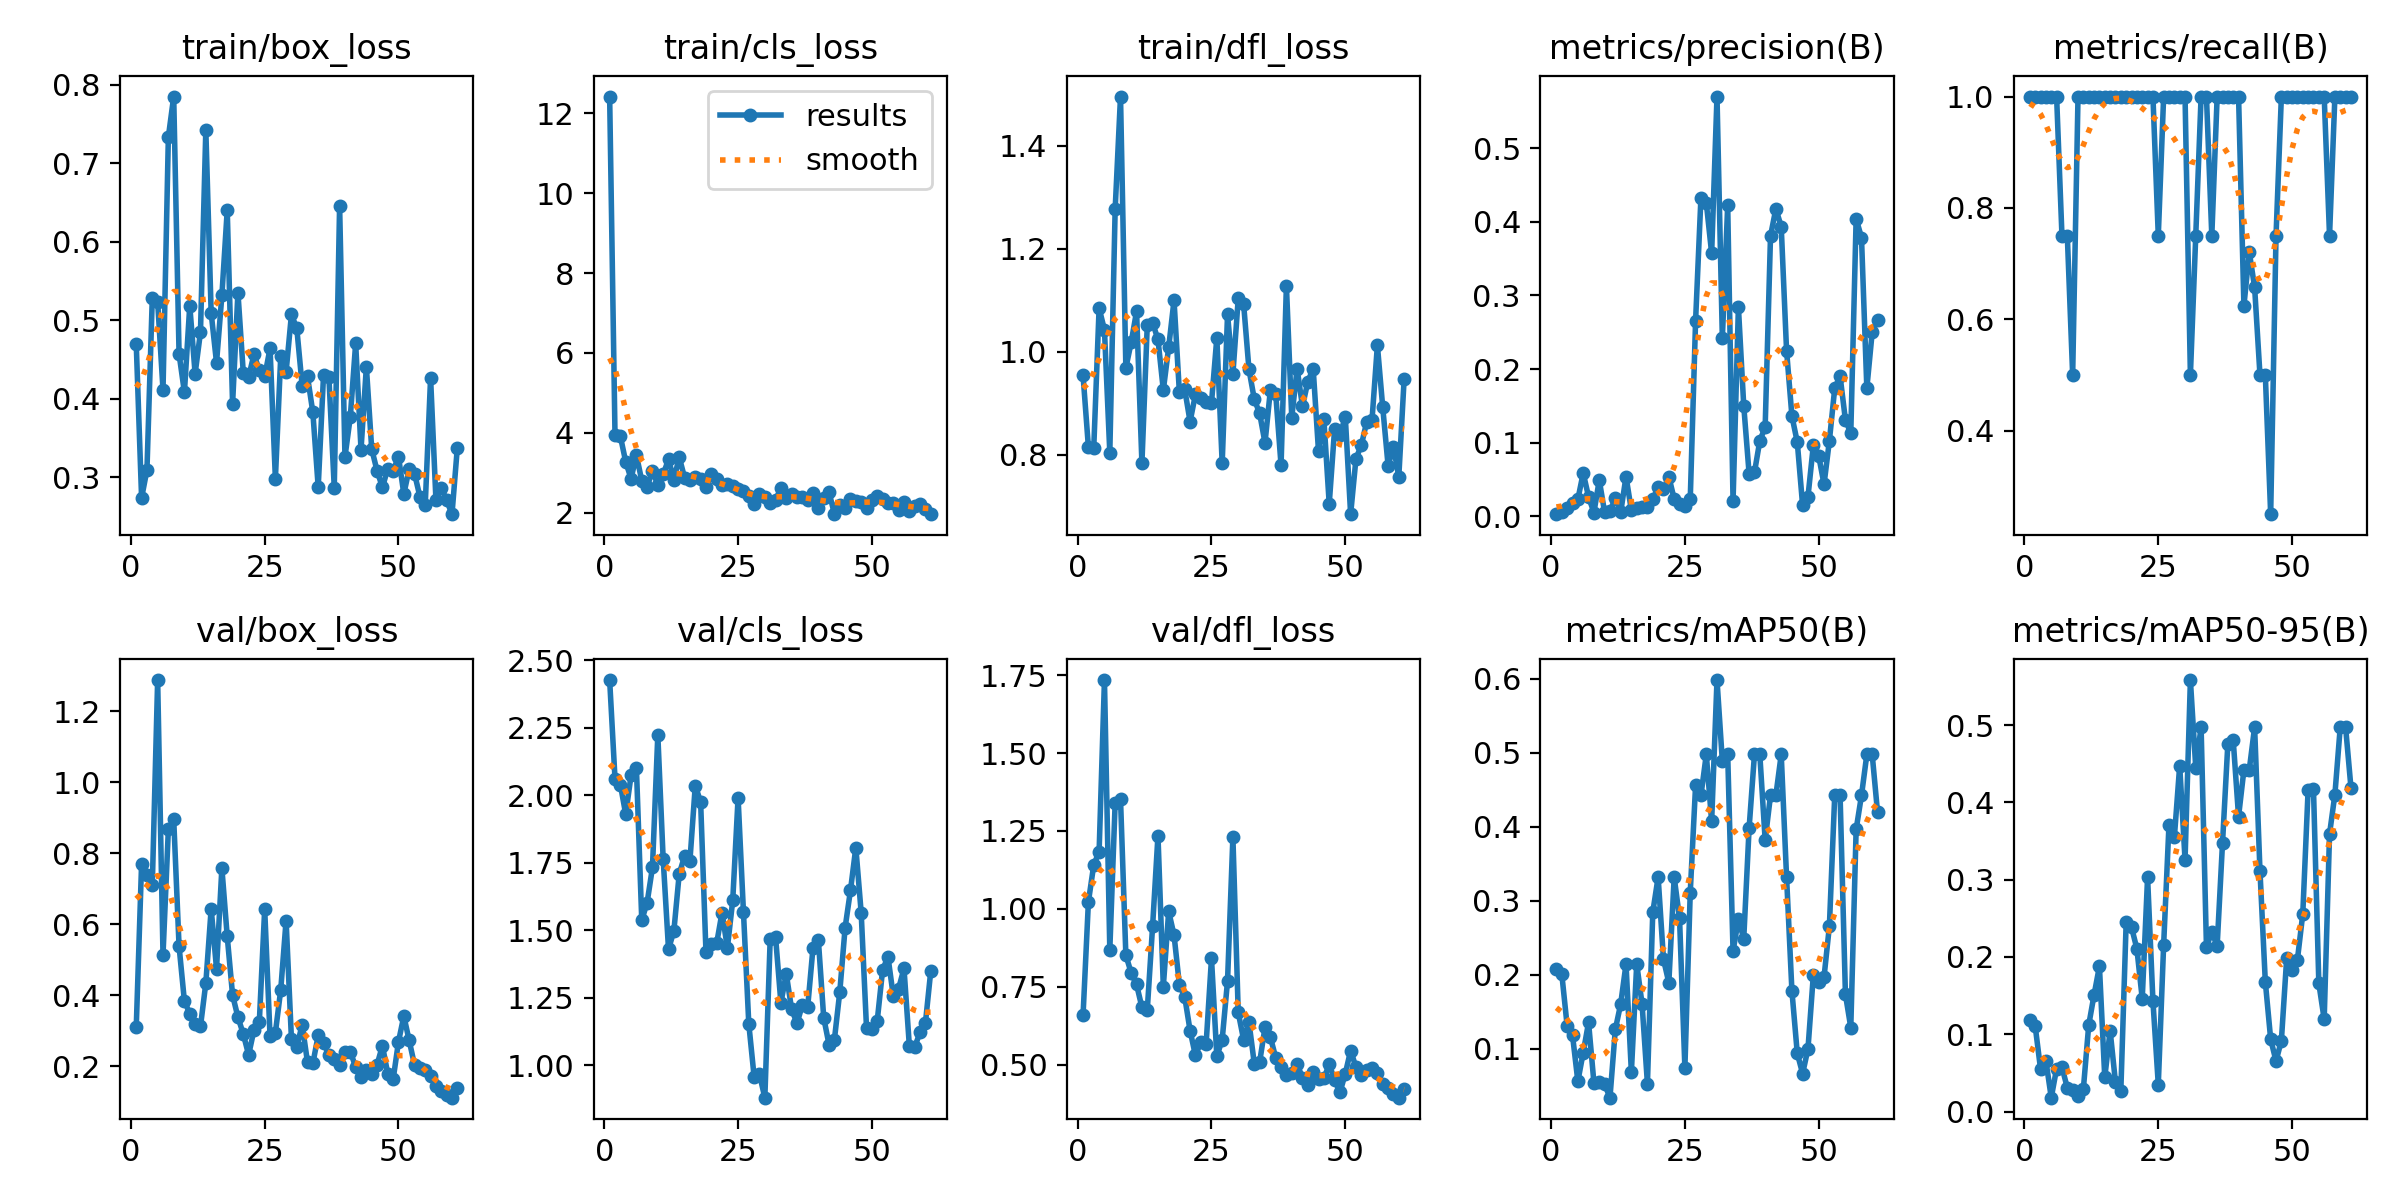

Source data for this figure (header and first rows):
epoch, time, train/box_loss, train/cls_loss, train/dfl_loss, metrics/precision(B), metrics/recall(B), metrics/mAP50(B), metrics/mAP50-95(B), val/box_loss, val/cls_loss, val/dfl_loss, lr/pg0, lr/pg1, lr/pg2
1, 61.56, 0.4695, 12.42, 0.9541, 0.00301, 1, 0.2071, 0.1182, 0.3097, 2.427, 0.658, 0.08218, 0.00018, 0.00018
2, 121.9, 0.2737, 3.954, 0.8147, 0.00569, 1, 0.2007, 0.1104, 0.7707, 2.062, 1.022, 0.06337, 0.0003682, 0.0003682
3, 178.7, 0.3094, 3.912, 0.813, 0.01108, 1, 0.1305, 0.05494, 0.7393, 2.04, 1.141, 0.04455, 0.0005545, 0.0005545
4, 234.7, 0.5289, 3.272, 1.085, 0.01843, 1, 0.1181, 0.06582, 0.7112, 1.93, 1.183, 0.02574, 0.0007389, 0.0007389
5, 289.7, 0.5236, 2.847, 1.042, 0.02312, 1, 0.05575, 0.01791, 1.288, 2.074, 1.734, 0.006921, 0.0009214, 0.0009214
6, 342.9, 0.4115, 3.441, 0.804, 0.05882, 1, 0.09445, 0.05566, 0.5134, 2.102, 0.8683, 0.0009752, 0.0009752, 0.0009752
7, 401.9, 0.7336, 2.795, 1.277, 0.02663, 0.75, 0.1353, 0.05753, 0.8669, 1.537, 1.34, 0.0009703, 0.0009703, 0.0009703
8, 477.4, 0.7851, 2.643, 1.496, 0.00514, 0.75, 0.05388, 0.03061, 0.8959, 1.602, 1.352, 0.0009654, 0.0009654, 0.0009654
9, 533.7, 0.4572, 3.04, 0.9685, 0.04925, 0.5, 0.05507, 0.0276, 0.5376, 1.733, 0.8511, 0.0009604, 0.0009604, 0.0009604
10, 589.9, 0.4083, 2.697, 1.018, 0.0056, 1, 0.05169, 0.02062, 0.3826, 2.224, 0.7939, 0.0009555, 0.0009555, 0.0009555
11, 646.4, 0.5188, 2.955, 1.078, 0.00703, 1, 0.03357, 0.02915, 0.3479, 1.764, 0.757, 0.0009505, 0.0009505, 0.0009505
12, 702.2, 0.432, 3.33, 0.7834, 0.02462, 1, 0.1258, 0.1118, 0.3186, 1.43, 0.6838, 0.0009455, 0.0009455, 0.0009455
13, 759.4, 0.4849, 2.817, 1.052, 0.00539, 1, 0.1601, 0.151, 0.3116, 1.497, 0.6747, 0.0009406, 0.0009406, 0.0009406
14, 815.8, 0.7423, 3.387, 1.056, 0.05409, 1, 0.2141, 0.1879, 0.4336, 1.709, 0.9454, 0.0009357, 0.0009357, 0.0009357
15, 872.1, 0.5093, 2.873, 1.024, 0.0082, 1, 0.06826, 0.04403, 0.6432, 1.775, 1.235, 0.0009307, 0.0009307, 0.0009307
16, 928.9, 0.4461, 2.824, 0.9253, 0.01117, 1, 0.2144, 0.1048, 0.4742, 1.758, 0.7505, 0.0009258, 0.0009258, 0.0009258
17, 986.2, 0.5316, 2.881, 1.008, 0.01282, 1, 0.1601, 0.03764, 0.7581, 2.036, 0.9916, 0.0009208, 0.0009208, 0.0009208
18, 1043, 0.6403, 2.849, 1.1, 0.01303, 1, 0.05247, 0.02654, 0.5652, 1.976, 0.916, 0.0009158, 0.0009158, 0.0009158
19, 1102, 0.3935, 2.649, 0.9211, 0.02312, 1, 0.2843, 0.2454, 0.3999, 1.419, 0.7564, 0.0009109, 0.0009109, 0.0009109
20, 1159, 0.5353, 2.955, 0.9268, 0.0396, 1, 0.3317, 0.2385, 0.3376, 1.449, 0.7171, 0.0009059, 0.0009059, 0.0009059
21, 1218, 0.4333, 2.838, 0.8642, 0.0367, 1, 0.2207, 0.2107, 0.2903, 1.452, 0.6089, 0.000901, 0.000901, 0.000901
22, 1275, 0.428, 2.691, 0.9169, 0.05405, 1, 0.189, 0.1459, 0.2313, 1.566, 0.5292, 0.0008961, 0.0008961, 0.0008961
23, 1331, 0.4567, 2.703, 0.9107, 0.02353, 1, 0.3317, 0.303, 0.3016, 1.435, 0.5722, 0.0008911, 0.0008911, 0.0008911
24, 1388, 0.4362, 2.655, 0.903, 0.01739, 1, 0.2761, 0.143, 0.3251, 1.611, 0.567, 0.0008862, 0.0008862, 0.0008862
25, 1444, 0.4285, 2.589, 0.9005, 0.01463, 0.75, 0.074, 0.03491, 0.6424, 1.991, 0.8406, 0.0008812, 0.0008812, 0.0008812
26, 1501, 0.4642, 2.545, 1.027, 0.02299, 1, 0.3108, 0.2156, 0.2844, 1.569, 0.5261, 0.0008762, 0.0008762, 0.0008762
27, 1557, 0.2981, 2.415, 0.783, 0.2658, 1, 0.4558, 0.3713, 0.2942, 1.153, 0.5803, 0.0008713, 0.0008713, 0.0008713
28, 1616, 0.4543, 2.209, 1.072, 0.4327, 1, 0.4422, 0.3547, 0.4148, 0.9567, 0.7687, 0.0008663, 0.0008663, 0.0008663
29, 1673, 0.4343, 2.451, 0.9564, 0.4256, 1, 0.4975, 0.4477, 0.6101, 0.9659, 1.23, 0.0008614, 0.0008614, 0.0008614
30, 1728, 0.5074, 2.384, 1.104, 0.3571, 1, 0.4072, 0.3257, 0.2761, 0.88, 0.6673, 0.0008565, 0.0008565, 0.0008565
31, 1785, 0.4898, 2.24, 1.093, 0.5698, 0.5, 0.5981, 0.5585, 0.2543, 1.469, 0.5798, 0.0008515, 0.0008515, 0.0008515
32, 1841, 0.4168, 2.319, 0.9658, 0.2416, 0.75, 0.4885, 0.4452, 0.3162, 1.476, 0.6368, 0.0008465, 0.0008465, 0.0008465
33, 1901, 0.4285, 2.606, 0.9076, 0.4224, 1, 0.4975, 0.4975, 0.2106, 1.23, 0.5026, 0.0008416, 0.0008416, 0.0008416
34, 1961, 0.3827, 2.373, 0.8801, 0.02073, 1, 0.2318, 0.2132, 0.2075, 1.339, 0.508, 0.0008366, 0.0008366, 0.0008366
35, 2016, 0.2874, 2.457, 0.8229, 0.284, 0.75, 0.2747, 0.232, 0.2861, 1.208, 0.6196, 0.0008317, 0.0008317, 0.0008317
36, 2073, 0.4306, 2.377, 0.925, 0.1499, 1, 0.2487, 0.2146, 0.266, 1.155, 0.5884, 0.0008268, 0.0008268, 0.0008268
37, 2129, 0.4275, 2.388, 0.9186, 0.05797, 1, 0.398, 0.3473, 0.2298, 1.222, 0.5221, 0.0008218, 0.0008218, 0.0008218
38, 2186, 0.2868, 2.318, 0.7793, 0.0597, 1, 0.4975, 0.4763, 0.2188, 1.215, 0.4932, 0.0008169, 0.0008169, 0.0008169
39, 2245, 0.6462, 2.492, 1.128, 0.1026, 1, 0.4975, 0.4807, 0.2023, 1.436, 0.468, 0.0008119, 0.0008119, 0.0008119
40, 2302, 0.3259, 2.111, 0.8721, 0.1212, 1, 0.3818, 0.3818, 0.2401, 1.464, 0.4733, 0.0008069, 0.0008069, 0.0008069
41, 2360, 0.377, 2.374, 0.9668, 0.3807, 0.6243, 0.4422, 0.4422, 0.2409, 1.176, 0.5009, 0.000802, 0.000802, 0.000802
42, 2418, 0.4707, 2.504, 0.8939, 0.4175, 0.7209, 0.4422, 0.4422, 0.1969, 1.076, 0.4583, 0.000797, 0.000797, 0.000797
43, 2476, 0.3354, 1.964, 0.9415, 0.3933, 0.6574, 0.4975, 0.4975, 0.169, 1.095, 0.434, 0.0007921, 0.0007921, 0.0007921
44, 2531, 0.4408, 2.194, 0.9673, 0.225, 0.5, 0.3317, 0.3114, 0.1878, 1.271, 0.4773, 0.0007872, 0.0007872, 0.0007872
45, 2586, 0.336, 2.116, 0.8063, 0.1361, 0.5, 0.1778, 0.1679, 0.1787, 1.51, 0.4532, 0.0007822, 0.0007822, 0.0007822
46, 2644, 0.3082, 2.333, 0.8686, 0.1008, 0.25, 0.09358, 0.09358, 0.2035, 1.648, 0.4559, 0.0007772, 0.0007772, 0.0007772
47, 2700, 0.2872, 2.295, 0.7042, 0.01485, 0.75, 0.06608, 0.06531, 0.2572, 1.807, 0.5006, 0.0007723, 0.0007723, 0.0007723
48, 2756, 0.3109, 2.263, 0.8492, 0.02667, 1, 0.09965, 0.0917, 0.178, 1.566, 0.4508, 0.0007673, 0.0007673, 0.0007673
49, 2813, 0.3081, 2.125, 0.8375, 0.09629, 1, 0.199, 0.199, 0.162, 1.138, 0.4105, 0.0007624, 0.0007624, 0.0007624
50, 2869, 0.3264, 2.311, 0.8738, 0.08231, 1, 0.1895, 0.1835, 0.2683, 1.134, 0.4707, 0.0007575, 0.0007575, 0.0007575
51, 2924, 0.2788, 2.402, 0.6843, 0.04348, 1, 0.1966, 0.1966, 0.3407, 1.165, 0.5449, 0.0007525, 0.0007525, 0.0007525
52, 2980, 0.3106, 2.332, 0.7922, 0.1026, 1, 0.2653, 0.2558, 0.2719, 1.352, 0.4916, 0.0007476, 0.0007476, 0.0007476
53, 3035, 0.3046, 2.226, 0.8183, 0.1739, 1, 0.4422, 0.4167, 0.2028, 1.403, 0.4669, 0.0007426, 0.0007426, 0.0007426
54, 3089, 0.2755, 2.228, 0.8635, 0.1905, 1, 0.4422, 0.4169, 0.1938, 1.257, 0.4834, 0.0007376, 0.0007376, 0.0007376
55, 3144, 0.265, 2.074, 0.8679, 0.1308, 1, 0.1731, 0.1658, 0.1882, 1.284, 0.4895, 0.0007327, 0.0007327, 0.0007327
56, 3198, 0.4267, 2.265, 1.012, 0.113, 1, 0.1284, 0.1194, 0.1728, 1.359, 0.4733, 0.0007277, 0.0007277, 0.0007277
57, 3253, 0.271, 2.047, 0.8918, 0.4039, 0.75, 0.3962, 0.3592, 0.1435, 1.072, 0.4363, 0.0007228, 0.0007228, 0.0007228
58, 3308, 0.287, 2.171, 0.7788, 0.3784, 1, 0.4422, 0.4103, 0.1306, 1.068, 0.4235, 0.0007179, 0.0007179, 0.0007179
59, 3377, 0.2705, 2.213, 0.8153, 0.1739, 1, 0.4975, 0.4975, 0.1181, 1.122, 0.4056, 0.0007129, 0.0007129, 0.0007129
60, 3448, 0.253, 2.092, 0.757, 0.25, 1, 0.4975, 0.4975, 0.1107, 1.156, 0.3937, 0.000708, 0.000708, 0.000708
... 1 more rows
